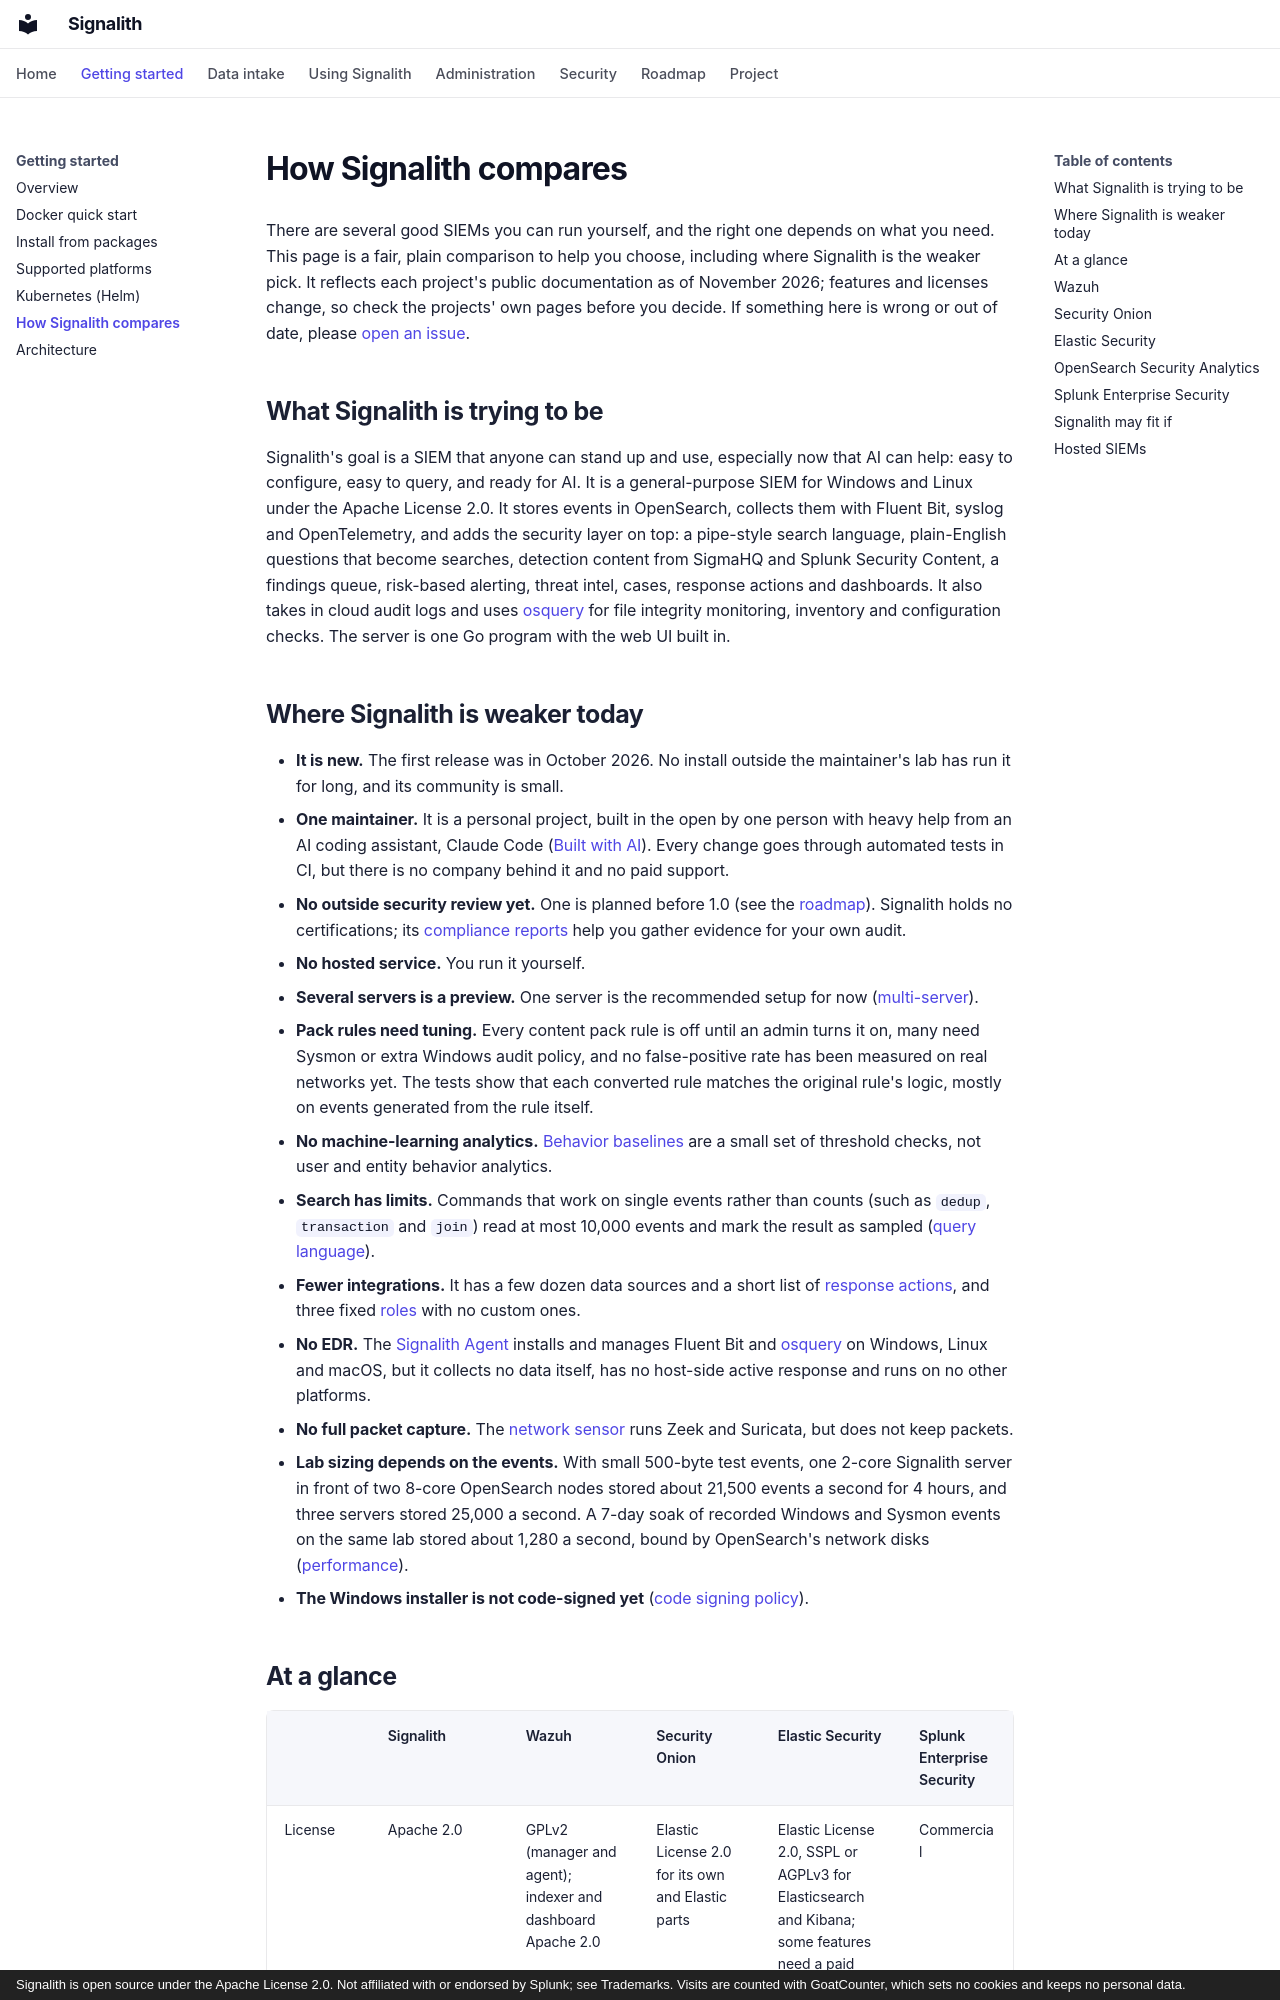

repository: jrsamsanchez/Signalith · page: comparison/index.html · generator: mkdocs · copyright: Signalith is open source under the Apache License 2.0. Not affiliated with or endorsed by Splunk; see Trademarks. Visits are counted with GoatCounter, which sets no cookies and keeps no personal data.

---
description: How Signalith compares with Wazuh, Security Onion, Elastic Security, OpenSearch Security Analytics, Splunk Enterprise Security and hosted SIEMs, including where Signalith is weaker.
---

# How Signalith compares

There are several good SIEMs you can run yourself, and the right one depends on what you
need. This page is a fair, plain comparison to help you choose, including where Signalith
is the weaker pick. It reflects each project's public documentation as of November 2026;
features and licenses change, so check the projects' own pages before you decide. If
something here is wrong or out of date, please
[open an issue](https://github.com/jrsamsanchez/Signalith/issues/new/choose).

## What Signalith is trying to be

Signalith's goal is a SIEM that anyone can stand up and use, especially now that AI can
help: easy to configure, easy to query, and ready for AI. It is a general-purpose SIEM
for Windows and Linux under the Apache License 2.0. It stores events in OpenSearch,
collects them with Fluent Bit, syslog and OpenTelemetry, and adds the security layer on
top: a pipe-style search language, plain-English questions that become searches,
detection content from SigmaHQ and Splunk Security Content, a findings queue, risk-based
alerting, threat intel, cases, response actions and dashboards. It also takes in cloud
audit logs and uses [osquery](endpoints.md) for file integrity monitoring, inventory and
configuration checks. The server is one Go program with the web UI built in.
